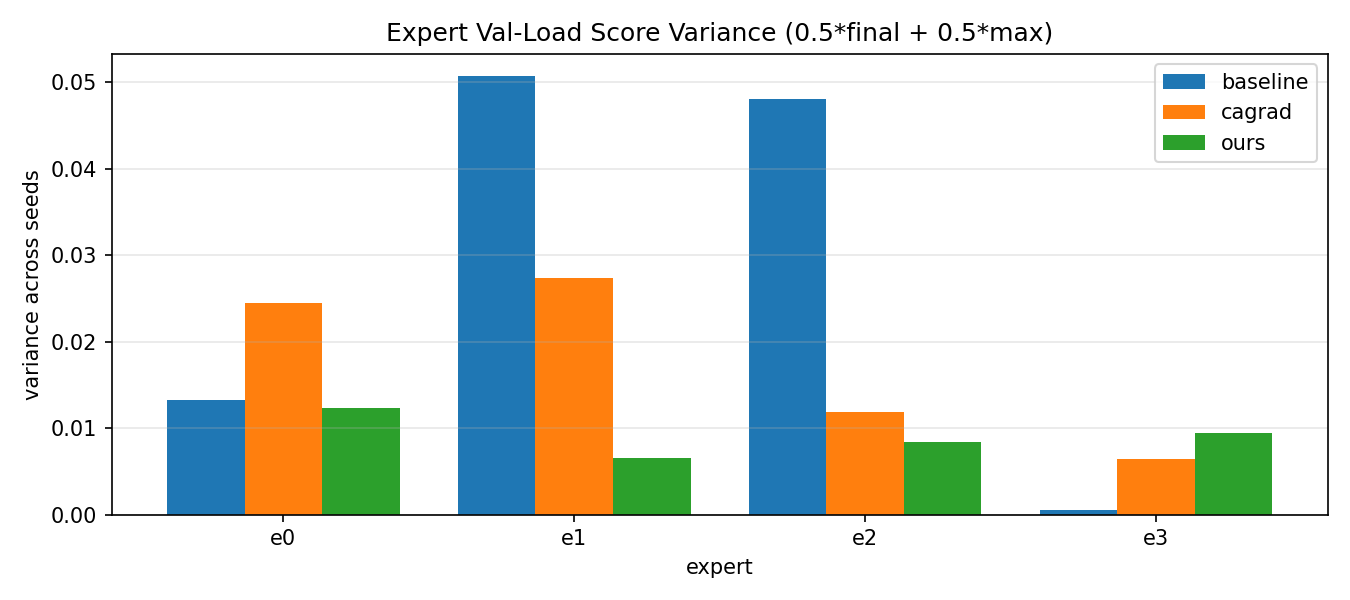

Source data for this figure (header and first rows):
method, expert, score_var, score_mean, score_std
baseline, e0, 0.01323, 0.265, 0.115
baseline, e1, 0.05075, 0.4081, 0.2253
baseline, e2, 0.04805, 0.3131, 0.2192
baseline, e3, 0.0005308, 0.1778, 0.02304
cagrad, e0, 0.02446, 0.2316, 0.1564
cagrad, e1, 0.02739, 0.2377, 0.1655
cagrad, e2, 0.01187, 0.3236, 0.109
cagrad, e3, 0.00638, 0.3957, 0.07987
ours, e0, 0.01237, 0.3083, 0.1112
ours, e1, 0.006493, 0.2452, 0.08058
ours, e2, 0.008367, 0.3402, 0.09147
ours, e3, 0.009443, 0.2804, 0.09718
